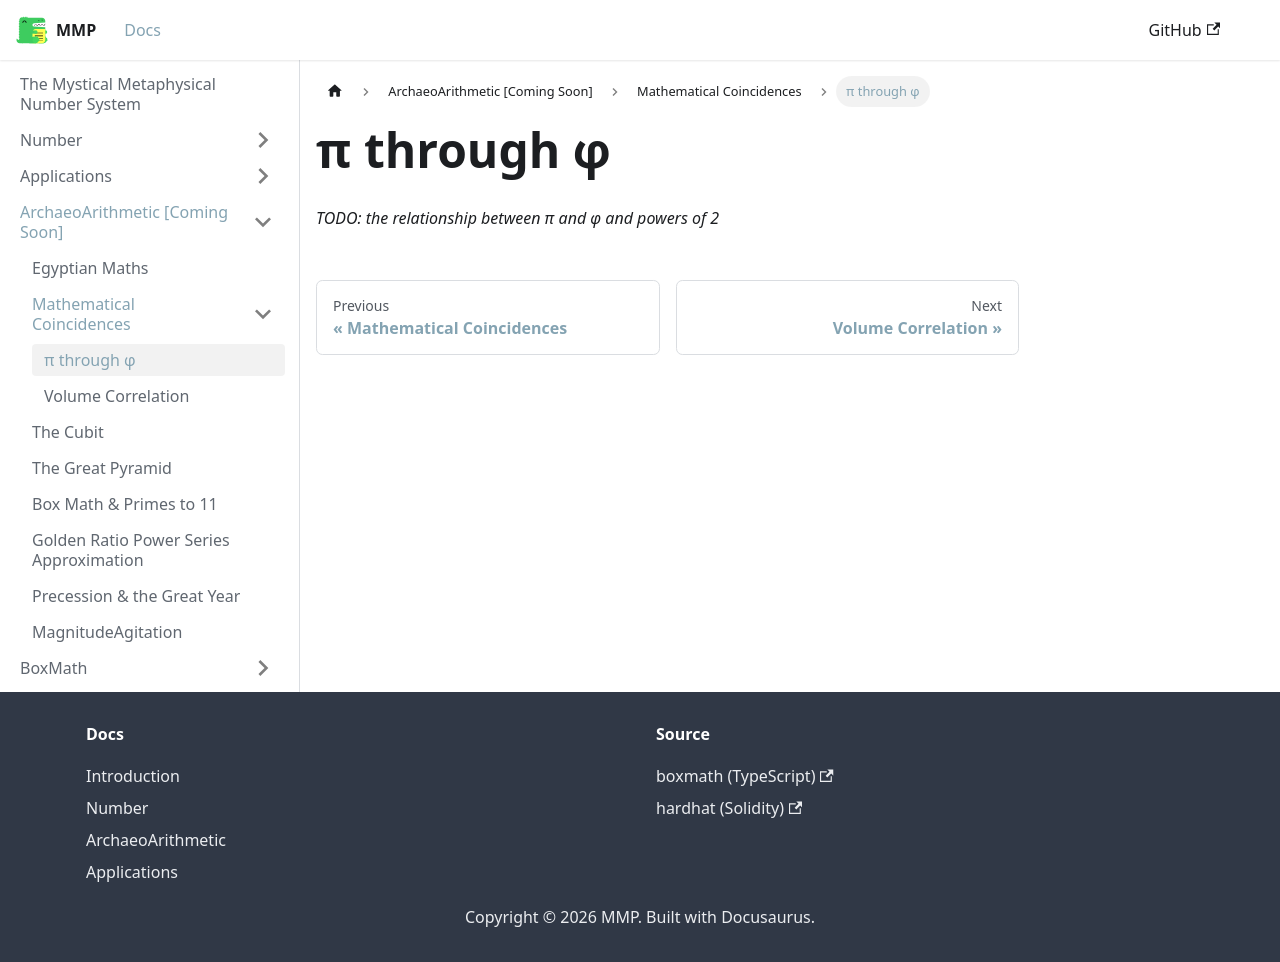

repository: mystical-metaphysical-number-system/mmp · page: docs/ArchaeoArithmetic/MathematicalCoincidences/PiThroughPhi.html · generator: docusaurus

---
sidebar_position: 1
---

# π through φ

_TODO: the relationship between π and φ and powers of 2_
